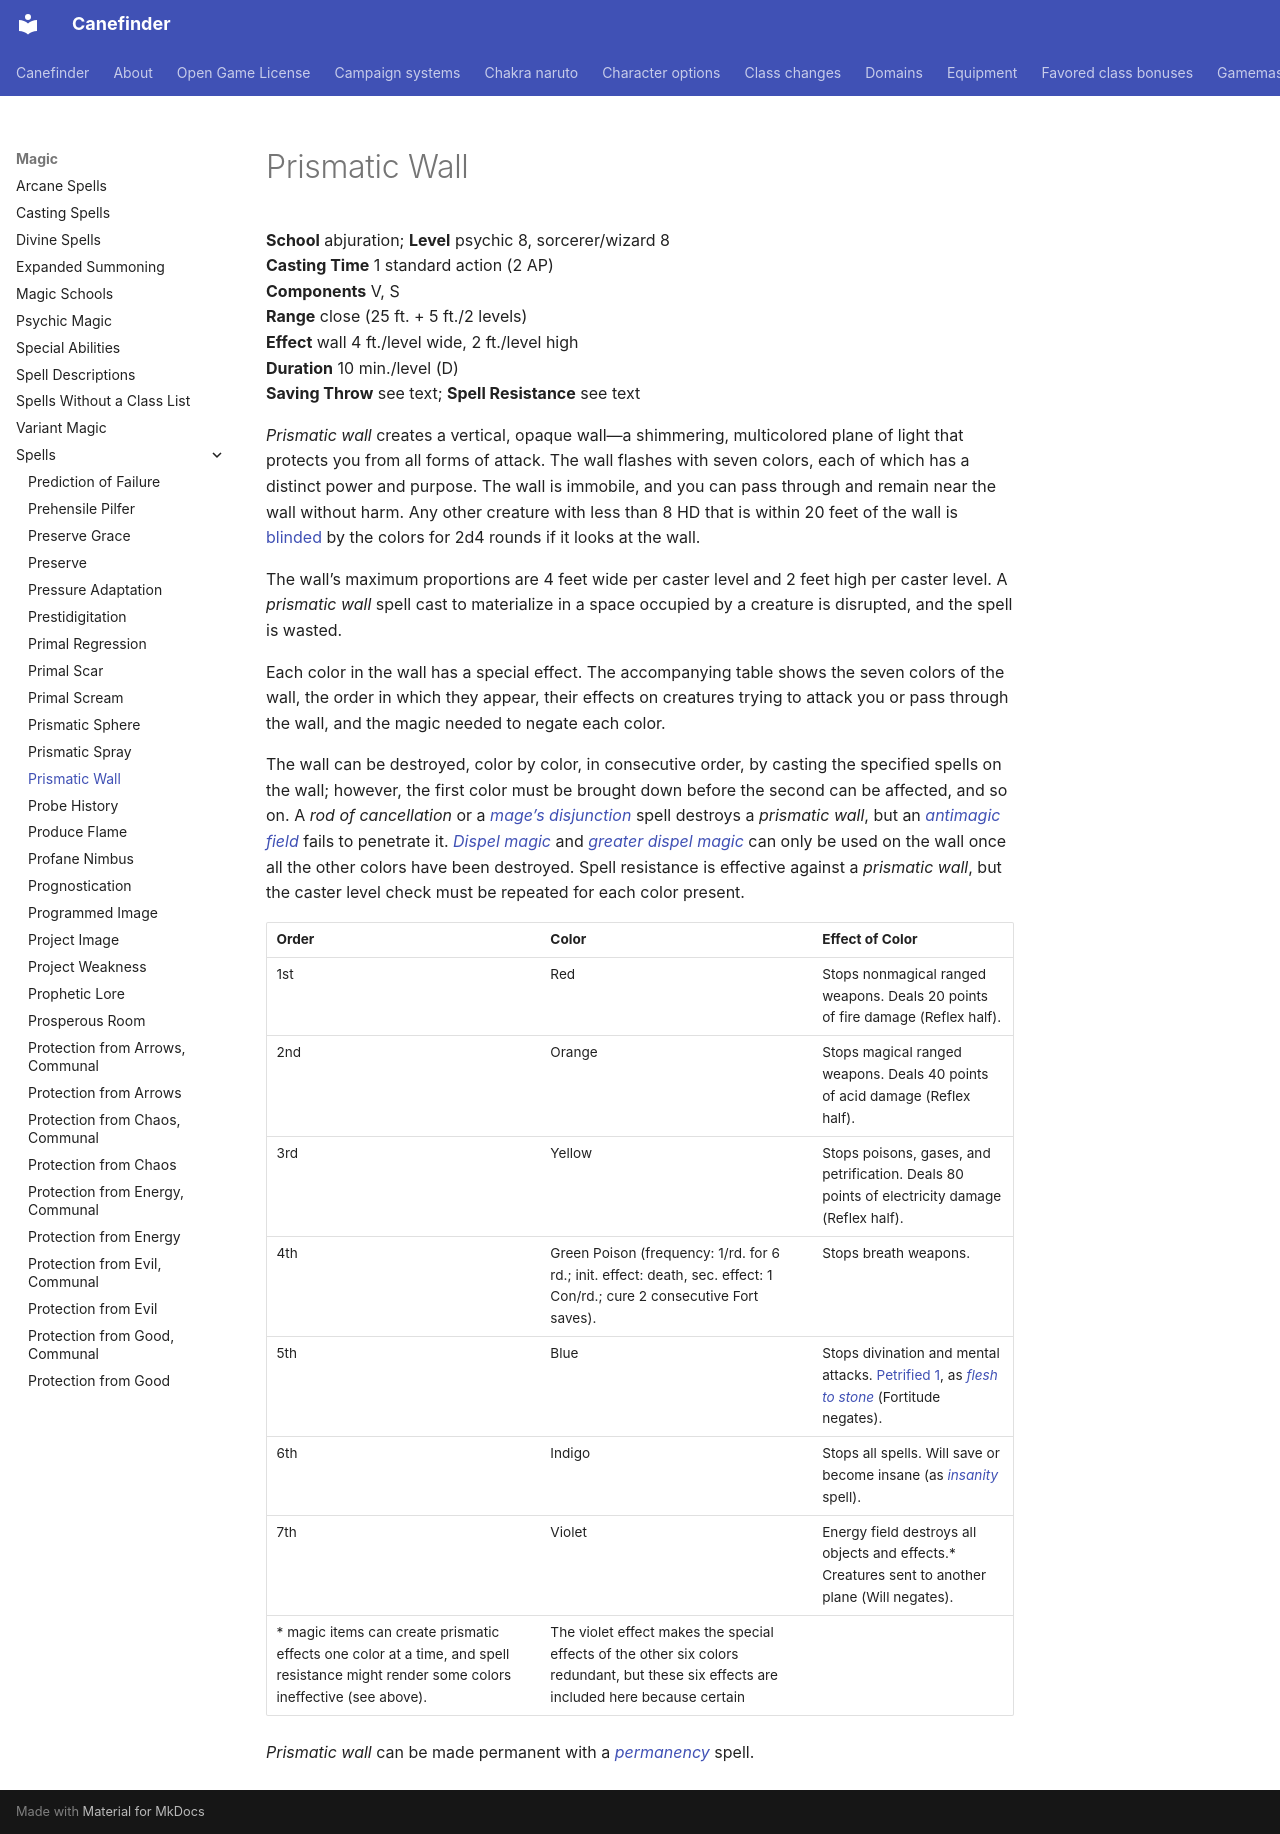

repository: canefinderhouserules/Canefinderhouserules · page: magic/spells/prismatic-wall/index.html · generator: mkdocs

# Prismatic Wall

**School** abjuration; **Level** psychic 8, sorcerer/wizard 8  
**Casting Time** 1 standard action (2 AP)  
**Components** V, S  
**Range** close (25 ft. + 5 ft./2 levels)  
**Effect** wall 4 ft./level wide, 2 ft./level high  
**Duration** 10 min./level (D)  
**Saving Throw** see text; **Spell Resistance** see text

*Prismatic wall* creates a vertical, opaque wall—a shimmering, multicolored plane of light that protects you from all forms of attack. The wall flashes with seven colors, each of which has a distinct power and purpose. The wall is immobile, and you can pass through and remain near the wall without harm. Any other creature with less than 8 HD that is within 20 feet of the wall is [blinded](../../rules/appendices/conditions.md#blinded) by the colors for 2d4 rounds if it looks at the wall.

The wall’s maximum proportions are 4 feet wide per caster level and 2 feet high per caster level. A *prismatic wall* spell cast to materialize in a space occupied by a creature is disrupted, and the spell is wasted.

Each color in the wall has a special effect. The accompanying table shows the seven colors of the wall, the order in which they appear, their effects on creatures trying to attack you or pass through the wall, and the magic needed to negate each color.

The wall can be destroyed, color by color, in consecutive order, by casting the specified spells on the wall; however, the first color must be brought down before the second can be affected, and so on. A *rod of cancellation* or a [*mage’s disjunction*](mages-disjunction.md) spell destroys a *prismatic* *wall*, but an [*antimagic field*](antimagic-field.md) fails to penetrate it. [*Dispel magic*](dispel-magic.md) and [*greater dispel magic*](dispel-magic-greater.md) can only be used on the wall once all the other colors have been destroyed. Spell resistance is effective against a *prismatic wall*, but the caster level check must be repeated for each color present.

| Order | Color | Effect of Color |
|---|---|---|
| 1st | Red | Stops nonmagical ranged weapons. Deals 20 points of fire damage (Reflex half). |
| 2nd | Orange | Stops magical ranged weapons. Deals 40 points of acid damage (Reflex half). |
| 3rd | Yellow | Stops poisons, gases, and petrification. Deals 80 points of electricity damage (Reflex half). |
| 4th | Green Poison (frequency: 1/rd. for 6 rd.; init. effect: death, sec. effect: 1 Con/rd.; cure 2 consecutive Fort saves). | Stops breath weapons. |
| 5th | Blue | Stops divination and mental attacks. [Petrified 1](../../rules/appendices/conditions.md#petrified), as [*flesh to stone*](flesh-to-stone.md) (Fortitude negates). |
| 6th | Indigo | Stops all spells. Will save or become insane (as [*insanity*](insanity.md) spell). |
| 7th | Violet | Energy field destroys all objects and effects.* Creatures sent to another plane (Will negates). |
| * magic items can create prismatic effects one color at a time, and spell resistance might render some colors ineffective (see above). | The violet effect makes the special effects of the other six colors redundant, but these six effects are included here because certain |  |

*Prismatic wall* can be made permanent with a [*permanency*](permanency.md) spell.
